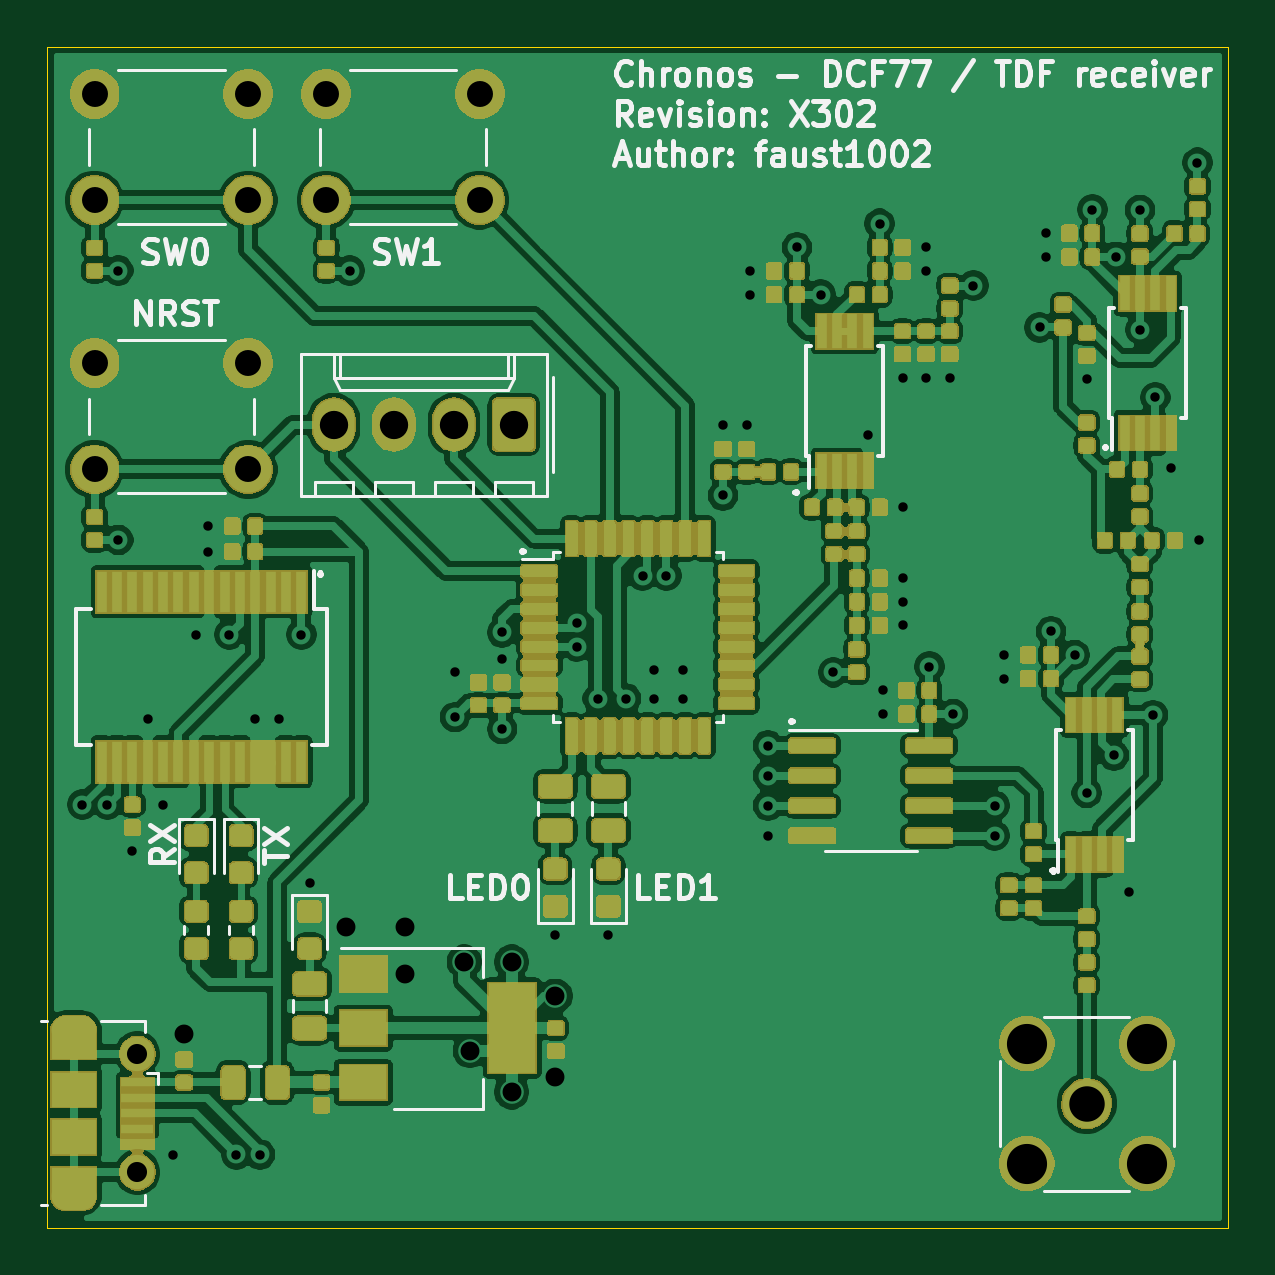
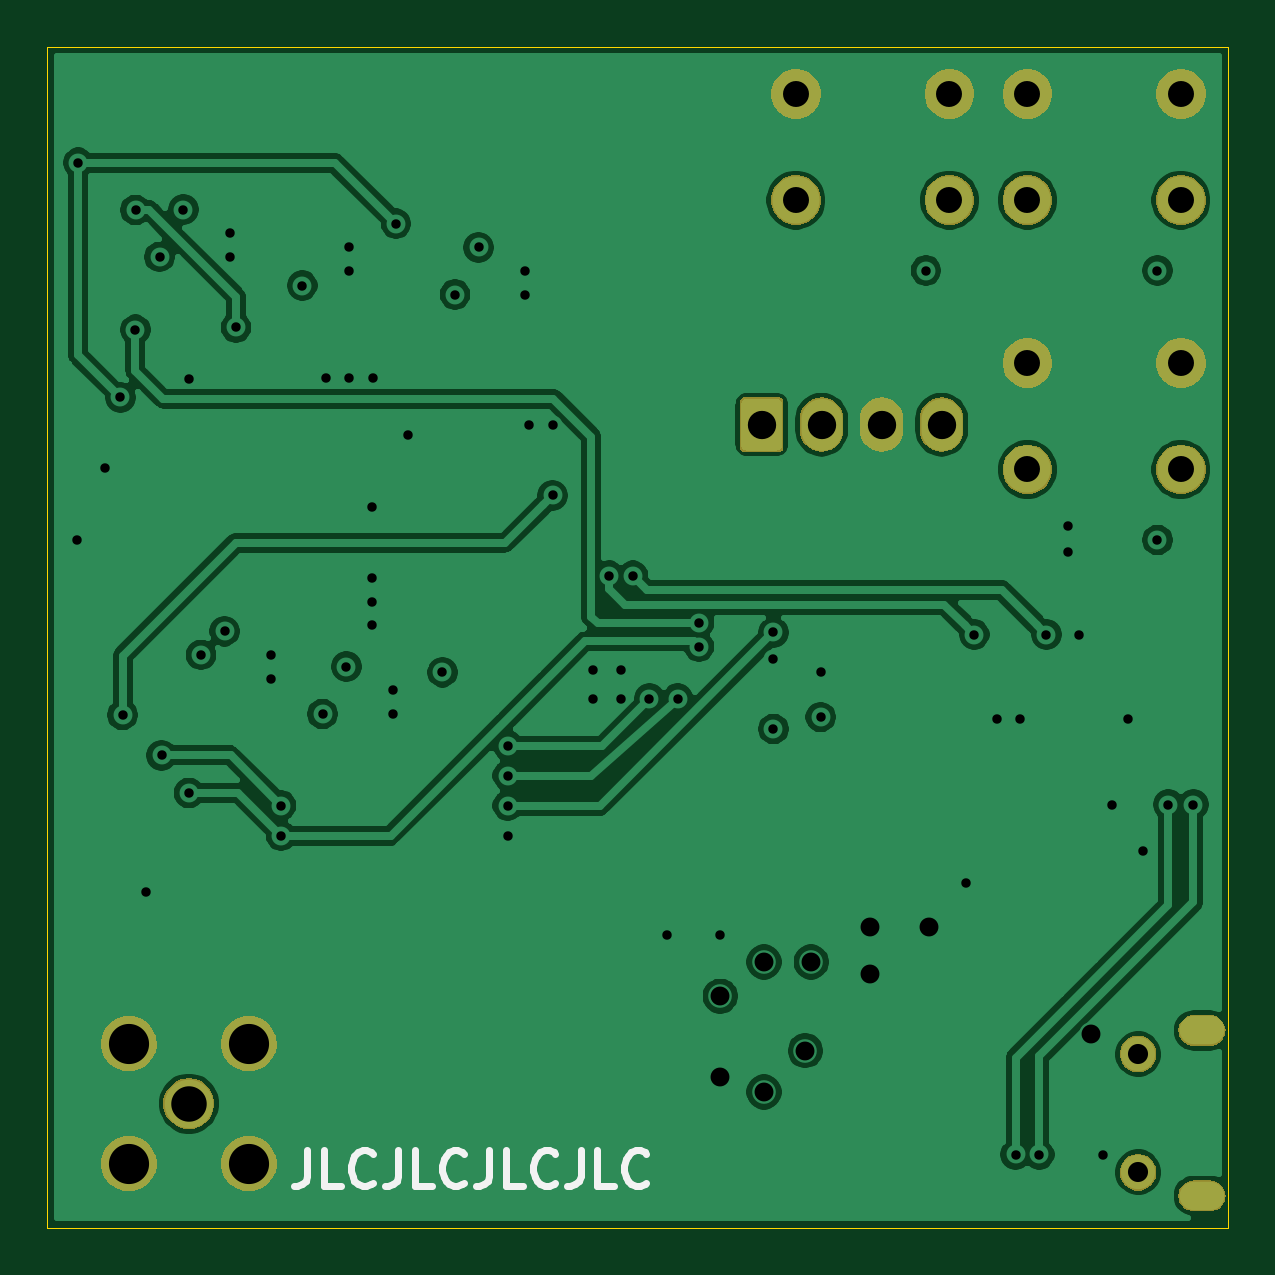
Circuit board: 11 layer files. Board 50.0 x 50.0 mm.
- bottom_copper: Chronos-B_Cu.gbr (112971 bytes)
- bottom_mask: Chronos-B_Mask.gbr (30495 bytes)
- paste: Chronos-B_Paste.gbr (503 bytes)
- bottom_silk: Chronos-B_SilkS.gbr (3230 bytes)
- outline: Chronos-Edge_Cuts.gbr (711 bytes)
- top_copper: Chronos-F_Cu.gbr (599273 bytes)
- top_mask: Chronos-F_Mask.gbr (218937 bytes)
- paste: Chronos-F_Paste.gbr (326002 bytes)
- top_silk: Chronos-F_SilkS.gbr (29133 bytes)
- inner_copper: Chronos-GND.gbr (114703 bytes)
- drill: Chronos.drl (2471 bytes)

=== bottom_copper: Chronos-B_Cu.gbr (112971 bytes, source omitted) ===
=== bottom_mask: Chronos-B_Mask.gbr (30495 bytes, source omitted) ===
=== paste: Chronos-B_Paste.gbr ===
G04 #@! TF.GenerationSoftware,KiCad,Pcbnew,(5.1.5)-3*
G04 #@! TF.CreationDate,2020-05-23T10:42:04+01:00*
G04 #@! TF.ProjectId,Chronos,4368726f-6e6f-4732-9e6b-696361645f70,X302*
G04 #@! TF.SameCoordinates,Original*
G04 #@! TF.FileFunction,Paste,Bot*
G04 #@! TF.FilePolarity,Positive*
%FSLAX46Y46*%
G04 Gerber Fmt 4.6, Leading zero omitted, Abs format (unit mm)*
G04 Created by KiCad (PCBNEW (5.1.5)-3) date 2020-05-23 10:42:04*
%MOMM*%
%LPD*%
G04 APERTURE LIST*
G04 APERTURE END LIST*
M02*

=== bottom_silk: Chronos-B_SilkS.gbr ===
G04 #@! TF.GenerationSoftware,KiCad,Pcbnew,(5.1.5)-3*
G04 #@! TF.CreationDate,2020-05-23T10:42:04+01:00*
G04 #@! TF.ProjectId,Chronos,4368726f-6e6f-4732-9e6b-696361645f70,X302*
G04 #@! TF.SameCoordinates,Original*
G04 #@! TF.FileFunction,Legend,Bot*
G04 #@! TF.FilePolarity,Positive*
%FSLAX46Y46*%
G04 Gerber Fmt 4.6, Leading zero omitted, Abs format (unit mm)*
G04 Created by KiCad (PCBNEW (5.1.5)-3) date 2020-05-23 10:42:04*
%MOMM*%
%LPD*%
G04 APERTURE LIST*
%ADD10C,0.300000*%
G04 APERTURE END LIST*
D10*
X219988571Y-156728572D02*
X219988571Y-157800001D01*
X220060000Y-158014286D01*
X220202857Y-158157143D01*
X220417142Y-158228572D01*
X220560000Y-158228572D01*
X218560000Y-158228572D02*
X219274285Y-158228572D01*
X219274285Y-156728572D01*
X217202857Y-158085715D02*
X217274285Y-158157143D01*
X217488571Y-158228572D01*
X217631428Y-158228572D01*
X217845714Y-158157143D01*
X217988571Y-158014286D01*
X218060000Y-157871429D01*
X218131428Y-157585715D01*
X218131428Y-157371429D01*
X218060000Y-157085715D01*
X217988571Y-156942858D01*
X217845714Y-156800001D01*
X217631428Y-156728572D01*
X217488571Y-156728572D01*
X217274285Y-156800001D01*
X217202857Y-156871429D01*
X216131428Y-156728572D02*
X216131428Y-157800001D01*
X216202857Y-158014286D01*
X216345714Y-158157143D01*
X216560000Y-158228572D01*
X216702857Y-158228572D01*
X214702857Y-158228572D02*
X215417142Y-158228572D01*
X215417142Y-156728572D01*
X213345714Y-158085715D02*
X213417142Y-158157143D01*
X213631428Y-158228572D01*
X213774285Y-158228572D01*
X213988571Y-158157143D01*
X214131428Y-158014286D01*
X214202857Y-157871429D01*
X214274285Y-157585715D01*
X214274285Y-157371429D01*
X214202857Y-157085715D01*
X214131428Y-156942858D01*
X213988571Y-156800001D01*
X213774285Y-156728572D01*
X213631428Y-156728572D01*
X213417142Y-156800001D01*
X213345714Y-156871429D01*
X212274285Y-156728572D02*
X212274285Y-157800001D01*
X212345714Y-158014286D01*
X212488571Y-158157143D01*
X212702857Y-158228572D01*
X212845714Y-158228572D01*
X210845714Y-158228572D02*
X211560000Y-158228572D01*
X211560000Y-156728572D01*
X209488571Y-158085715D02*
X209560000Y-158157143D01*
X209774285Y-158228572D01*
X209917142Y-158228572D01*
X210131428Y-158157143D01*
X210274285Y-158014286D01*
X210345714Y-157871429D01*
X210417142Y-157585715D01*
X210417142Y-157371429D01*
X210345714Y-157085715D01*
X210274285Y-156942858D01*
X210131428Y-156800001D01*
X209917142Y-156728572D01*
X209774285Y-156728572D01*
X209560000Y-156800001D01*
X209488571Y-156871429D01*
X208417142Y-156728572D02*
X208417142Y-157800001D01*
X208488571Y-158014286D01*
X208631428Y-158157143D01*
X208845714Y-158228572D01*
X208988571Y-158228572D01*
X206988571Y-158228572D02*
X207702857Y-158228572D01*
X207702857Y-156728572D01*
X205631428Y-158085715D02*
X205702857Y-158157143D01*
X205917142Y-158228572D01*
X206060000Y-158228572D01*
X206274285Y-158157143D01*
X206417142Y-158014286D01*
X206488571Y-157871429D01*
X206560000Y-157585715D01*
X206560000Y-157371429D01*
X206488571Y-157085715D01*
X206417142Y-156942858D01*
X206274285Y-156800001D01*
X206060000Y-156728572D01*
X205917142Y-156728572D01*
X205702857Y-156800001D01*
X205631428Y-156871429D01*
M02*

=== outline: Chronos-Edge_Cuts.gbr ===
G04 #@! TF.GenerationSoftware,KiCad,Pcbnew,(5.1.5)-3*
G04 #@! TF.CreationDate,2020-05-23T10:42:04+01:00*
G04 #@! TF.ProjectId,Chronos,4368726f-6e6f-4732-9e6b-696361645f70,X302*
G04 #@! TF.SameCoordinates,Original*
G04 #@! TF.FileFunction,Profile,NP*
%FSLAX46Y46*%
G04 Gerber Fmt 4.6, Leading zero omitted, Abs format (unit mm)*
G04 Created by KiCad (PCBNEW (5.1.5)-3) date 2020-05-23 10:42:04*
%MOMM*%
%LPD*%
G04 APERTURE LIST*
%ADD10C,0.050000*%
G04 APERTURE END LIST*
D10*
X181000000Y-160000000D02*
X181000000Y-110000000D01*
X231000000Y-160000000D02*
X181000000Y-160000000D01*
X231000000Y-110000000D02*
X231000000Y-160000000D01*
X181000000Y-110000000D02*
X231000000Y-110000000D01*
M02*

=== top_copper: Chronos-F_Cu.gbr (599273 bytes, source omitted) ===
=== top_mask: Chronos-F_Mask.gbr (218937 bytes, source omitted) ===
=== paste: Chronos-F_Paste.gbr (326002 bytes, source omitted) ===
=== top_silk: Chronos-F_SilkS.gbr (29133 bytes, source omitted) ===
=== inner_copper: Chronos-GND.gbr (114703 bytes, source omitted) ===
=== drill: Chronos.drl ===
M48
; DRILL file {KiCad (5.1.5)-3} date 23/05/2020 10:42:08
; FORMAT={-:-/ absolute / inch / decimal}
; #@! TF.CreationDate,2020-05-23T10:42:08+01:00
; #@! TF.GenerationSoftware,Kicad,Pcbnew,(5.1.5)-3
FMAT,2
INCH
T1C0.0157
T2C0.0236
T3C0.0315
T4C0.0335
T5C0.0433
T6C0.0472
T7C0.0591
T8C0.0669
%
G90
G05
T1
X7.1841Y-5.5941
X7.2259Y-5.5941
X7.2441Y-4.7041
X7.2441Y-5.153
X7.2677Y-5.6717
X7.2933Y-5.4512
X7.3189Y-5.5941
X7.3346Y-6.1772
X7.374Y-5.3106
X7.3937Y-5.1299
X7.3937Y-5.1722
X7.4291Y-5.3106
X7.4409Y-6.1772
X7.4724Y-5.4512
X7.4803Y-6.1772
X7.5118Y-5.4512
X7.5492Y-5.3106
X7.563Y-5.7244
X7.6299Y-4.7041
X7.8051Y-5.3726
X7.8051Y-5.4482
X7.8839Y-5.3071
X7.8839Y-5.351
X7.8839Y-5.4679
X7.9724Y-5.811
X8.0079Y-5.2913
X8.0079Y-5.3307
X8.0433Y-5.4173
X8.061Y-5.811
X8.0906Y-5.4173
X8.1181Y-5.2126
X8.1378Y-5.3701
X8.1378Y-5.4173
X8.1575Y-5.2126
X8.185Y-5.3701
X8.185Y-5.4173
X8.252Y-4.9618
X8.252Y-5.0787
X8.2913Y-4.9618
X8.2978Y-4.7047
X8.2978Y-4.7441
X8.3268Y-5.4959
X8.3268Y-5.5459
X8.3268Y-5.5959
X8.3268Y-5.6459
X8.3754Y-4.6654
X8.4148Y-4.7441
X8.4356Y-5.3734
X8.4931Y-4.9783
X8.5132Y-4.626
X8.5183Y-5.4035
X8.5183Y-5.4429
X8.5512Y-4.8827
X8.5526Y-5.0984
X8.5526Y-5.2165
X8.5526Y-5.2559
X8.5526Y-5.2953
X8.5906Y-4.8827
X8.5907Y-4.6654
X8.5907Y-4.7047
X8.5959Y-5.3642
X8.6299Y-4.8827
X8.6352Y-5.4429
X8.6693Y-4.7289
X8.7047Y-5.5959
X8.7047Y-5.6459
X8.7211Y-5.3445
X8.7211Y-5.3839
X8.7795Y-4.7986
X8.79Y-4.6417
X8.79Y-4.6811
X8.7986Y-5.3051
X8.838Y-5.3445
X8.8583Y-4.8852
X8.8583Y-5.5748
X8.8675Y-4.6024
X8.9035Y-5.5118
X8.9069Y-4.6811
X8.9291Y-5.7402
X8.9469Y-4.603
X8.9474Y-4.8026
X8.9685Y-5.4449
X8.9724Y-4.9154
X8.998Y-5.0335
X9.0427Y-4.5242
X9.0447Y-5.1535
T3
X7.354Y-5.9764
X7.624Y-5.7972
X7.7224Y-5.7972
X7.7224Y-5.876
X7.8209Y-5.8563
X7.8307Y-6.0039
X7.8996Y-5.8563
X7.8996Y-6.0728
X7.9724Y-5.9134
X7.9724Y-6.0472
T4
X7.2761Y-6.0098
X7.2761Y-6.2067
T5
X7.2047Y-4.4094
X7.2047Y-4.5866
X7.4606Y-4.4094
X7.4606Y-4.5866
X7.5906Y-4.4094
X7.5906Y-4.5866
X7.8465Y-4.4094
X7.8465Y-4.5866
X7.2047Y-4.8583
X7.2047Y-5.0354
X7.4606Y-4.8583
X7.4606Y-5.0354
T6
X7.6035Y-4.9606
X7.7035Y-4.9606
X7.8035Y-4.9606
X7.9035Y-4.9606
T7
X8.8583Y-6.0925
T8
X8.7583Y-5.9925
X8.7583Y-6.1925
X8.9583Y-5.9925
X8.9583Y-6.1925
T2
G00X7.156Y-5.9705
M15
G01X7.1836Y-5.9705
M16
G05
G00X7.1836Y-6.2461
M15
G01X7.156Y-6.2461
M16
G05
T0
M30

